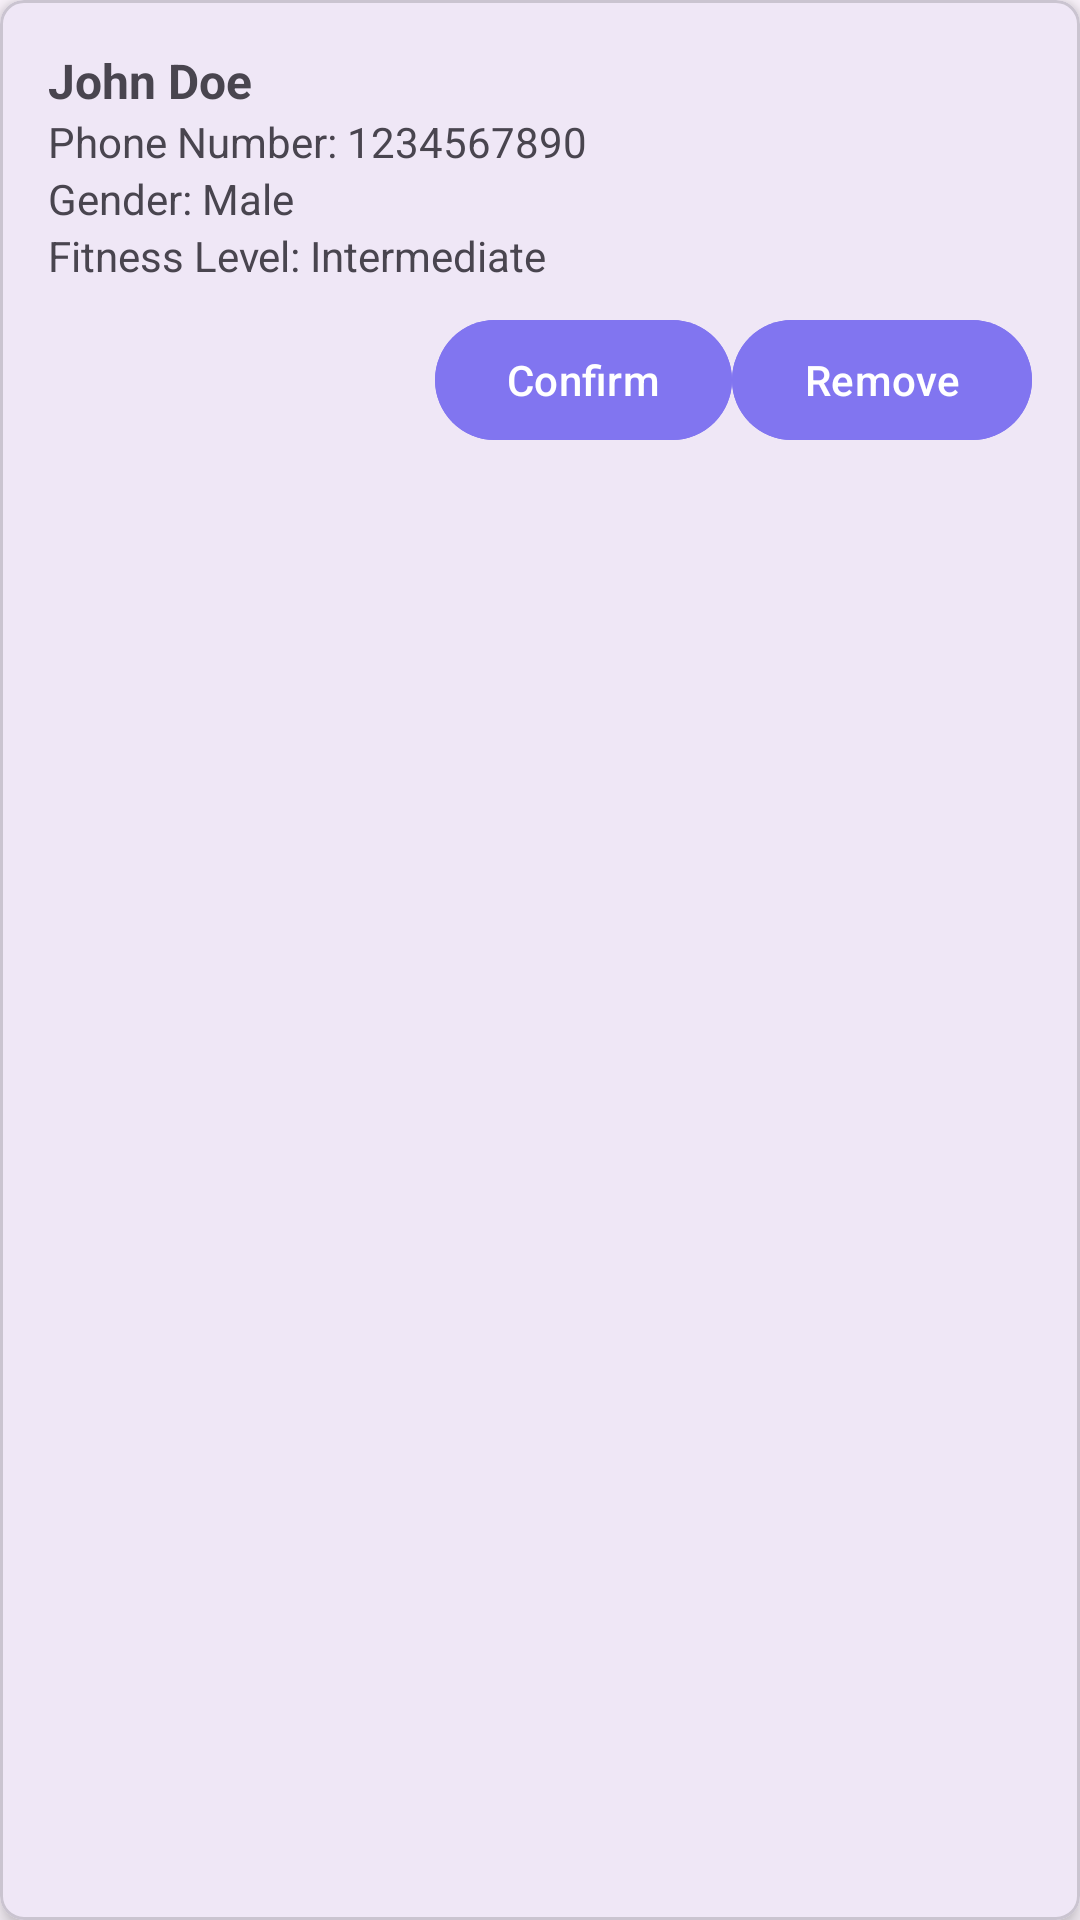

Android layout source for this screen:
<!-- AndroidManifest.xml: application theme Theme.Project_riseUp -->
<!-- res/layout/user_request_card.xml -->
<com.google.android.material.card.MaterialCardView xmlns:android="http://schemas.android.com/apk/res/android" xmlns:app="http://schemas.android.com/apk/res-auto"     android:background="#FFFFFF"
    android:layout_width="match_parent" android:layout_height="wrap_content" android:layout_margin="8dp" app:cardCornerRadius="8dp" app:cardElevation="4dp">
    <LinearLayout android:layout_width="match_parent"
        android:layout_height="wrap_content"
        android:orientation="vertical"
        android:padding="16dp"
        >
        
        <TextView android:id="@+id/firstNameLastName"
            android:layout_width="wrap_content"
            android:layout_height="wrap_content"
            android:text="John Doe" android:textSize="16sp"
            android:textStyle="bold"/>
        
        <TextView android:id="@+id/phoneNumber" android:layout_width="wrap_content" android:layout_height="wrap_content" android:text="Phone Number: 1234567890" android:textSize="14sp"/>
        
        <TextView android:id="@+id/gender" android:layout_width="wrap_content" android:layout_height="wrap_content" android:text="Gender: Male" android:textSize="14sp"/>
        
        <TextView android:id="@+id/fitnessLevel" android:layout_width="wrap_content" android:layout_height="wrap_content" android:text="Fitness Level: Intermediate" android:textSize="14sp"/>
        
        <LinearLayout android:layout_width="match_parent" android:layout_height="wrap_content" android:gravity="end" android:orientation="horizontal" android:paddingTop="8dp">
            
            <com.google.android.material.button.MaterialButton android:id="@+id/confirmButton" android:layout_width="wrap_content"             android:backgroundTint="#8175F0"
                android:layout_height="wrap_content" android:text="Confirm" app:icon="@drawable/image_630" app:iconTint="@android:color/holo_green_light"/>
            
            <com.google.android.material.button.MaterialButton android:id="@+id/removeButton" android:layout_width="wrap_content"             android:backgroundTint="#8175F0"
                android:layout_height="wrap_content" android:text="Remove" app:icon="@drawable/image_627" app:iconTint="@color/red"/>
        </LinearLayout>
    </LinearLayout>
</com.google.android.material.card.MaterialCardView>
<!-- resources referenced by this layout -->
<resources>
  <color name="red">#FF0000</color>
  <style name="Theme.Project_riseUp" parent="Base.Theme.Project_riseUp" />
  <style name="Base.Theme.Project_riseUp" parent="Theme.Material3.DayNight.NoActionBar">
          
          
      </style>
</resources>
